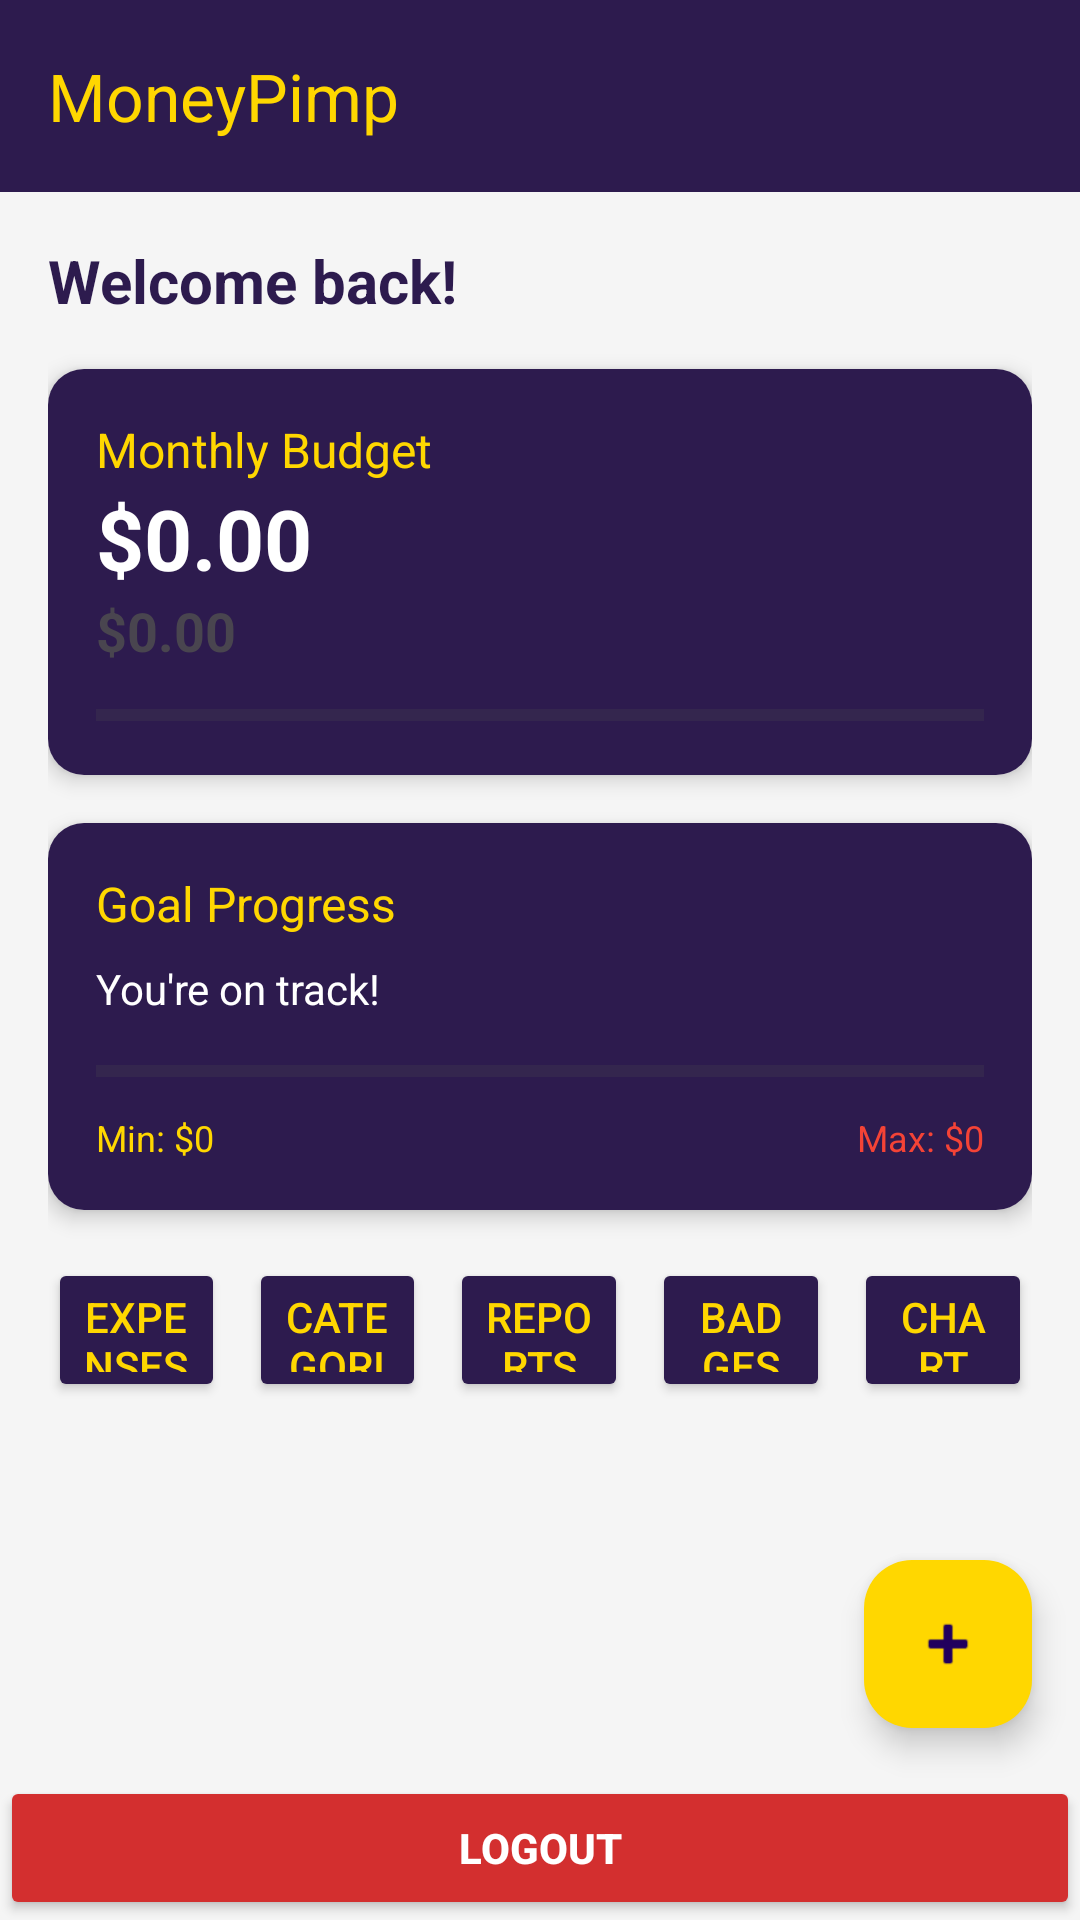

Reconstruct the res/layout file that produces this screen, plus the resources it refers to.
<!-- AndroidManifest.xml: application theme Theme.MoneyPimpWorking -->
<!-- res/layout/activity_dashboard.xml -->
<?xml version="1.0" encoding="utf-8"?>
<LinearLayout xmlns:android="http://schemas.android.com/apk/res/android"
    xmlns:app="http://schemas.android.com/apk/res-auto"
    android:layout_width="match_parent"
    android:layout_height="match_parent"
    android:orientation="vertical"
    android:background="#F5F5F5">

    <androidx.appcompat.widget.Toolbar
        android:id="@+id/toolbar"
        android:layout_width="match_parent"
        android:layout_height="?attr/actionBarSize"
        android:background="#2D1B4E"
        app:title="MoneyPimp"
        app:titleTextColor="#FFD700"/>

    <ScrollView
        android:layout_width="match_parent"
        android:layout_height="0dp"
        android:layout_weight="1">

        <LinearLayout
            android:layout_width="match_parent"
            android:layout_height="wrap_content"
            android:orientation="vertical"
            android:padding="16dp">

            <TextView
                android:id="@+id/tvGreeting"
                android:layout_width="wrap_content"
                android:layout_height="wrap_content"
                android:text="Welcome back!"
                android:textSize="20sp"
                android:textStyle="bold"
                android:textColor="#2D1B4E"
                android:layout_marginBottom="16dp"/>

            
            <androidx.cardview.widget.CardView
                android:layout_width="match_parent"
                android:layout_height="wrap_content"
                app:cardCornerRadius="12dp"
                app:cardElevation="4dp"
                android:layout_marginBottom="16dp">

                <LinearLayout
                    android:layout_width="match_parent"
                    android:layout_height="wrap_content"
                    android:orientation="vertical"
                    android:padding="16dp"
                    android:background="#2D1B4E">

                    <TextView
                        android:layout_width="wrap_content"
                        android:layout_height="wrap_content"
                        android:text="Monthly Budget"
                        android:textColor="#FFD700"
                        android:textSize="16sp"/>

                    <TextView
                        android:id="@+id/tvTotalSpent"
                        android:layout_width="wrap_content"
                        android:layout_height="wrap_content"
                        android:text="$0.00"
                        android:textColor="#FFFFFF"
                        android:textSize="28sp"
                        android:textStyle="bold"/>

                    <TextView
                        android:id="@+id/tvBudgetRemaining"
                        android:layout_width="wrap_content"
                        android:layout_height="wrap_content"
                        android:text="$0.00"
                        android:textSize="18sp"
                        android:textStyle="bold"/>

                    <ProgressBar
                        android:id="@+id/progressBudget"
                        style="?android:attr/progressBarStyleHorizontal"
                        android:layout_width="match_parent"
                        android:layout_height="8dp"
                        android:layout_marginTop="12dp"
                        android:progressTint="#FFD700"
                        android:progress="0"/>

                </LinearLayout>
            </androidx.cardview.widget.CardView>

            
            <androidx.cardview.widget.CardView
                android:layout_width="match_parent"
                android:layout_height="wrap_content"
                app:cardCornerRadius="12dp"
                app:cardElevation="4dp"
                android:layout_marginBottom="16dp">

                <LinearLayout
                    android:layout_width="match_parent"
                    android:layout_height="wrap_content"
                    android:orientation="vertical"
                    android:padding="16dp"
                    android:background="#2D1B4E">

                    <TextView
                        android:layout_width="wrap_content"
                        android:layout_height="wrap_content"
                        android:text="Goal Progress"
                        android:textColor="#FFD700"
                        android:textSize="16sp"
                        android:layout_marginBottom="8dp"/>

                    <TextView
                        android:id="@+id/tvProgressStatus"
                        android:layout_width="wrap_content"
                        android:layout_height="wrap_content"
                        android:text="You're on track!"
                        android:textColor="#FFFFFF"
                        android:textSize="14sp"
                        android:layout_marginBottom="12dp"/>

                    <ProgressBar
                        android:id="@+id/progressGoals"
                        style="?android:attr/progressBarStyleHorizontal"
                        android:layout_width="match_parent"
                        android:layout_height="12dp"
                        android:progressTint="#FFD700"
                        android:progress="0"/>

                    <LinearLayout
                        android:layout_width="match_parent"
                        android:layout_height="wrap_content"
                        android:orientation="horizontal"
                        android:layout_marginTop="8dp">

                        <TextView
                            android:id="@+id/tvMinGoalValue"
                            android:layout_width="0dp"
                            android:layout_height="wrap_content"
                            android:layout_weight="1"
                            android:text="Min: $0"
                            android:textSize="12sp"
                            android:textColor="#FFD700"/>

                        <TextView
                            android:id="@+id/tvMaxGoalValue"
                            android:layout_width="0dp"
                            android:layout_height="wrap_content"
                            android:layout_weight="1"
                            android:text="Max: $0"
                            android:textSize="12sp"
                            android:textColor="#F44336"
                            android:gravity="end"/>

                    </LinearLayout>

                </LinearLayout>
            </androidx.cardview.widget.CardView>

            
            <LinearLayout
                android:layout_width="match_parent"
                android:layout_height="wrap_content"
                android:orientation="horizontal"
                android:layout_marginBottom="16dp">

                <Button
                    android:id="@+id/btnViewAllExpenses"
                    android:layout_width="0dp"
                    android:layout_height="48dp"
                    android:layout_weight="1"
                    android:layout_marginEnd="4dp"
                    android:text="Expenses"
                    android:backgroundTint="#2D1B4E"
                    android:textColor="#FFD700"/>

                <Button
                    android:id="@+id/btnCategories"
                    android:layout_width="0dp"
                    android:layout_height="48dp"
                    android:layout_weight="1"
                    android:layout_marginStart="4dp"
                    android:layout_marginEnd="4dp"
                    android:text="Categories"
                    android:backgroundTint="#2D1B4E"
                    android:textColor="#FFD700"/>

                <Button
                    android:id="@+id/btnReports"
                    android:layout_width="0dp"
                    android:layout_height="48dp"
                    android:layout_weight="1"
                    android:layout_marginStart="4dp"
                    android:layout_marginEnd="4dp"
                    android:text="Reports"
                    android:backgroundTint="#2D1B4E"
                    android:textColor="#FFD700"/>

                <Button
                    android:id="@+id/btnBadges"
                    android:layout_width="0dp"
                    android:layout_height="48dp"
                    android:layout_weight="1"
                    android:layout_marginStart="4dp"
                    android:layout_marginEnd="4dp"
                    android:text="Badges 🏆"
                    android:backgroundTint="#2D1B4E"
                    android:textColor="#FFD700"/>

                <Button
                    android:id="@+id/btnChart"
                    android:layout_width="0dp"
                    android:layout_height="48dp"
                    android:layout_weight="1"
                    android:layout_marginStart="4dp"
                    android:text="Chart 📊"
                    android:backgroundTint="#2D1B4E"
                    android:textColor="#FFD700"/>

            </LinearLayout>

        </LinearLayout>
    </ScrollView>

    <com.google.android.material.floatingactionbutton.FloatingActionButton
        android:id="@+id/fabAddExpense"
        android:layout_width="wrap_content"
        android:layout_height="wrap_content"
        android:layout_gravity="end|bottom"
        android:layout_margin="16dp"
        android:src="@android:drawable/ic_input_add"
        android:backgroundTint="#FFD700"/>

    <Button
        android:id="@+id/btnLogout"
        android:layout_width="match_parent"
        android:layout_height="48dp"
        android:text="LOGOUT"
        android:backgroundTint="#D32F2F"
        android:textColor="#FFFFFF"
        android:textStyle="bold"/>

</LinearLayout>
<!-- resources referenced by this layout -->
<resources>
  <style name="Theme.MoneyPimpWorking" parent="Base.Theme.MoneyPimpWorking" />
  <style name="Base.Theme.MoneyPimpWorking" parent="Theme.Material3.DayNight.NoActionBar">
          
          
      </style>
</resources>
